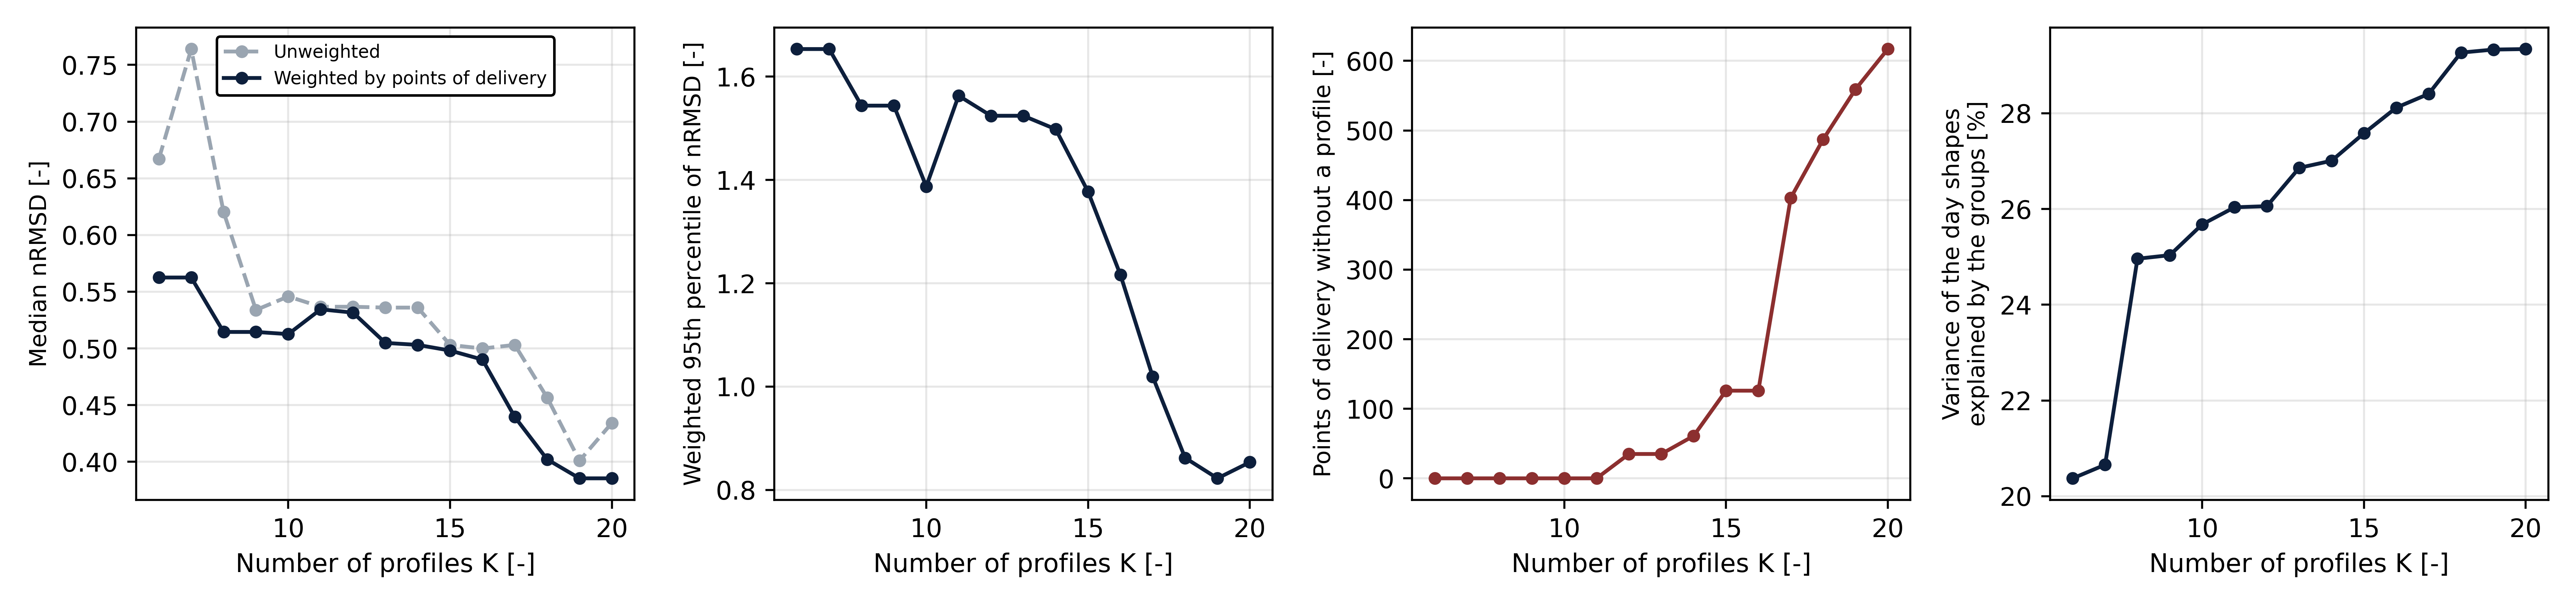

The file beside this chart, header and first rows:
K, within_share, explained_share, nrmsd_pooled, n_min, n_profiles, pods_covered, pods_below_n_min, nrmsd_p50_unweighted, nrmsd_p50_pod_weighted, nrmsd_p50_day_weighted, nrmsd_p95_pod_weighted, worst_cell_p95
6, 0.7963, 0.2037, 0.587, 30, 6, 916, 0, 0.667, 0.5625, 0.5667, 1.653, 4.559
7, 0.7934, 0.2066, 0.5859, 30, 7, 916, 0, 0.764, 0.5625, 0.5667, 1.653, 4.559
8, 0.7504, 0.2496, 0.5698, 30, 8, 916, 0, 0.6203, 0.5145, 0.4739, 1.544, 4.559
9, 0.7496, 0.2504, 0.5696, 30, 9, 916, 0, 0.5339, 0.5145, 0.4739, 1.544, 4.559
10, 0.7432, 0.2568, 0.5671, 30, 10, 916, 0, 0.5458, 0.5126, 0.4739, 1.387, 4.559
11, 0.7396, 0.2604, 0.5657, 33, 11, 916, 0, 0.5367, 0.5345, 0.5404, 1.563, 4.559
12, 0.7394, 0.2606, 0.5656, 36, 11, 881, 35, 0.5367, 0.5316, 0.5404, 1.524, 5.032
13, 0.7314, 0.2686, 0.5626, 39, 12, 881, 35, 0.536, 0.5049, 0.5409, 1.524, 5.032
14, 0.7299, 0.2701, 0.562, 42, 12, 855, 61, 0.536, 0.5031, 0.523, 1.498, 5.032
15, 0.7242, 0.2758, 0.5598, 45, 11, 790, 126, 0.5031, 0.4981, 0.5049, 1.377, 4.074
16, 0.7188, 0.2812, 0.5577, 48, 12, 790, 126, 0.4999, 0.4901, 0.4967, 1.217, 4.074
17, 0.7159, 0.2841, 0.5566, 51, 7, 513, 403, 0.5031, 0.4395, 0.4458, 1.019, 3.406
18, 0.7073, 0.2927, 0.5532, 54, 6, 429, 487, 0.4567, 0.4021, 0.4458, 0.8621, 3.406
19, 0.7067, 0.2933, 0.553, 57, 5, 357, 559, 0.401, 0.3854, 0.3866, 0.8225, 2.203
20, 0.7066, 0.2934, 0.553, 60, 4, 299, 617, 0.4342, 0.3854, 0.3866, 0.8536, 2.203
